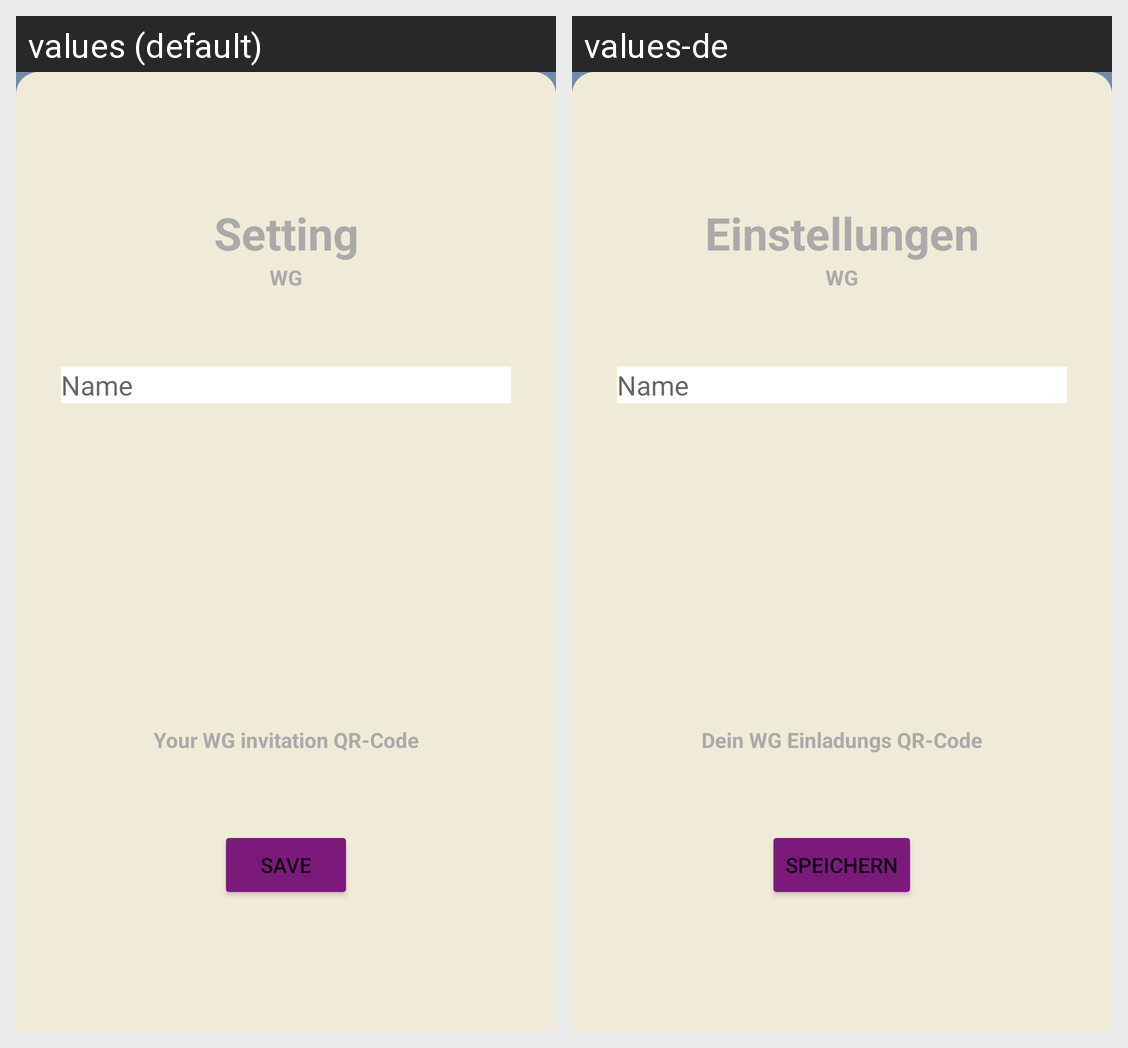

For this localized Android screen grid, give each drawn string resource with its value in every locale shown.
Android screen res/layout/fragment_edit_wg.xml rendered under 2 locales, left to right: values (default), values-de. Device: Nexus 5 (rendered at 1080×1920; each locale shown at half size, 540×960, under a caption strip naming it); theme Theme.Apapp.
Strings drawn on this screen, with the default value and each locale's value (text and hints the layout hard-codes, and strings that could not be matched under every locale, appear in the picture but are not listed):

setting
  values: Setting
  values-de: Einstellungen

WG
  values: WG
  values-de: WG

sign_up_name
  values: Name
  values-de: Name

WG_invitation_code
  values: Your WG invitation QR-Code
  values-de: Dein WG Einladungs QR-Code

btn_safe
  values: Save
  values-de: Speichern
